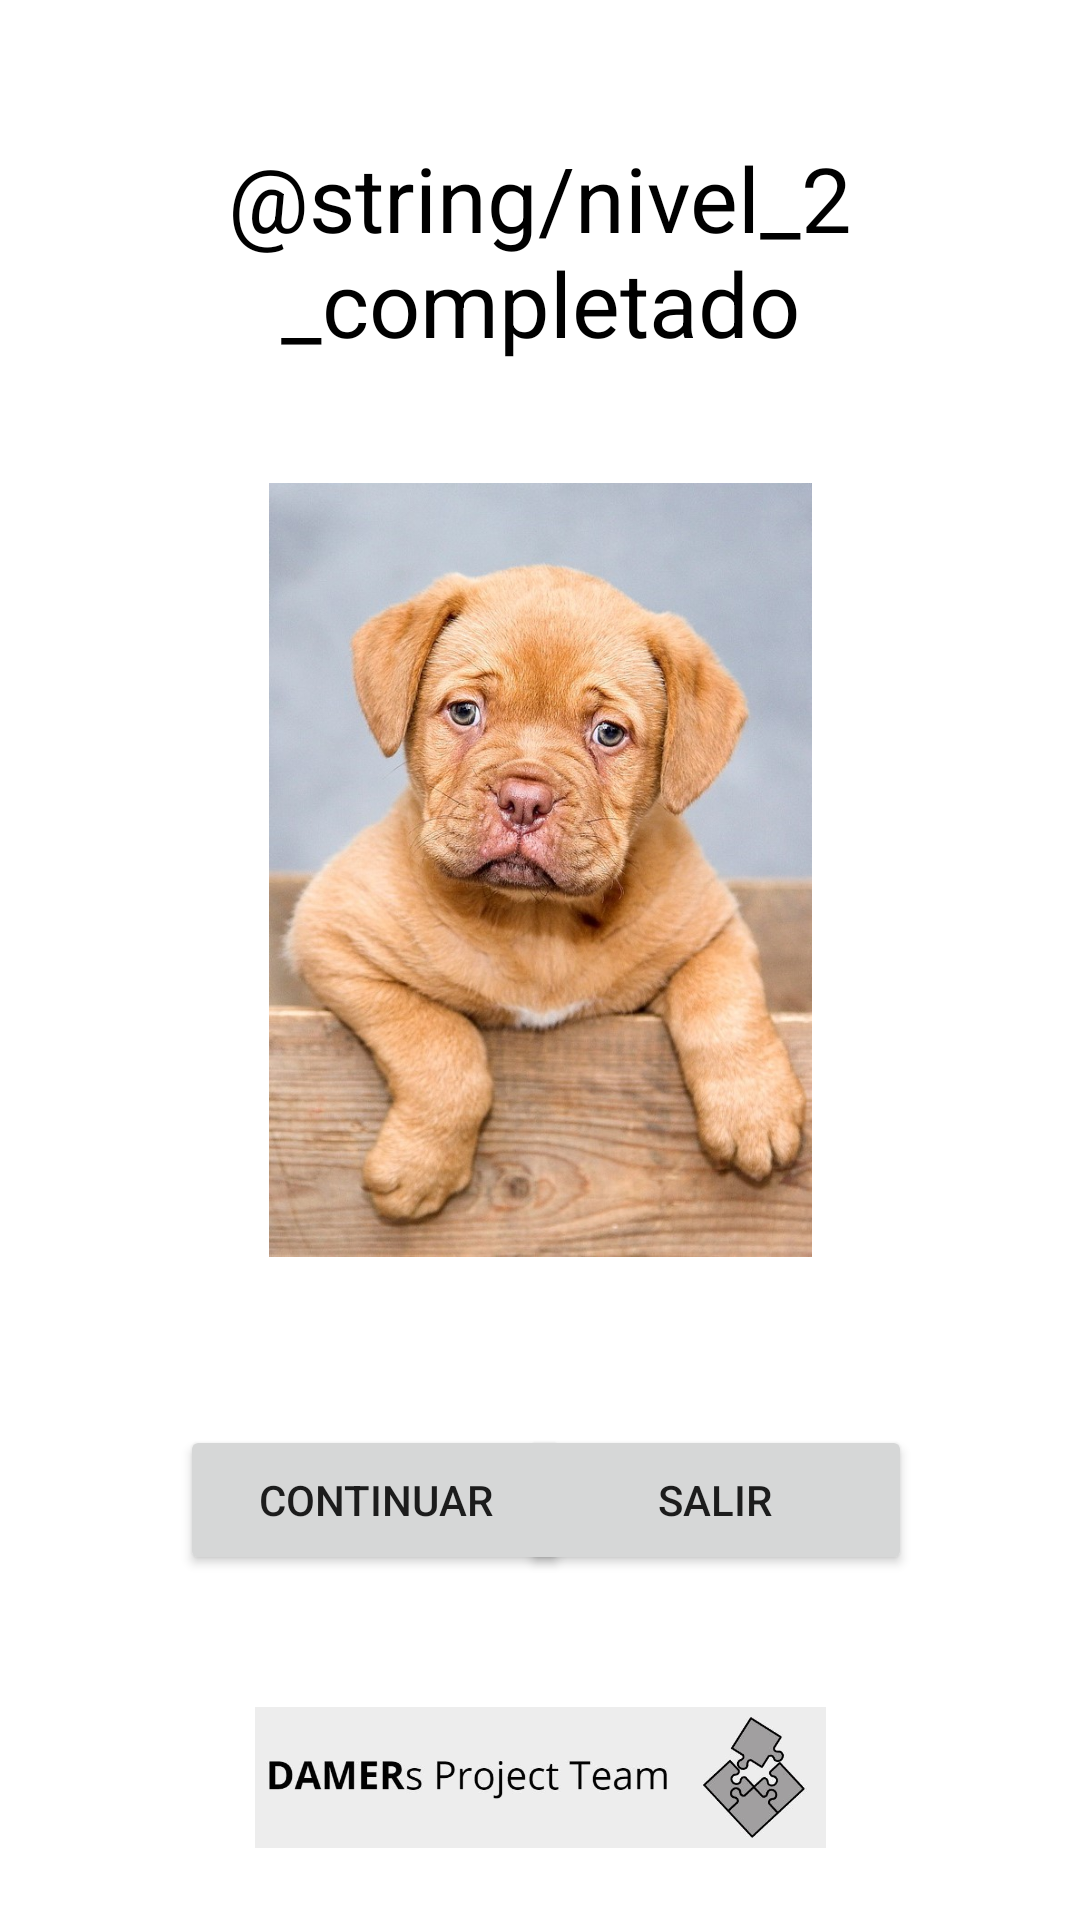

Layout XML and referenced resources for this Android screen:
<!-- AndroidManifest.xml: application theme Theme.05112022 -->
<!-- res/layout/fragment_trans2.xml -->
<?xml version="1.0" encoding="utf-8"?>
<androidx.constraintlayout.widget.ConstraintLayout xmlns:android="http://schemas.android.com/apk/res/android"
    xmlns:app="http://schemas.android.com/apk/res-auto"
    xmlns:tools="http://schemas.android.com/tools"
    android:layout_width="match_parent"
    android:layout_height="match_parent"
    tools:context=".trans2">

    <Button
        android:id="@+id/button2"
        android:layout_width="130dp"
        android:layout_height="50dp"
        android:layout_marginStart="60dp"
        android:layout_marginEnd="30dp"
        android:layout_marginBottom="44dp"
        android:text="@string/continuar2"
        app:layout_constraintBottom_toTopOf="@+id/logo_team"
        app:layout_constraintEnd_toStartOf="@+id/button3"
        app:layout_constraintHorizontal_bias="0.0"
        app:layout_constraintStart_toStartOf="parent" />

    <Button
        android:id="@+id/button3"
        android:layout_width="131dp"
        android:layout_height="50dp"
        android:layout_marginEnd="56dp"
        android:layout_marginBottom="44dp"
        android:width="130dp"
        android:height="50dp"
        android:text="@string/tool_salir"
        app:layout_constraintBottom_toTopOf="@+id/logo_team"
        app:layout_constraintEnd_toEndOf="parent"
        app:layout_constraintTop_toTopOf="@+id/imageView3"
        app:layout_constraintVertical_bias="1.0" />

    <ImageView
        android:id="@+id/trans2_resolved"
        android:layout_width="185dp"
        android:layout_height="258dp"
        android:layout_marginBottom="56dp"
        android:contentDescription="@string/foto_perro"
        app:layout_constraintBottom_toTopOf="@+id/button2"
        app:layout_constraintEnd_toEndOf="parent"
        app:layout_constraintStart_toStartOf="parent"
        app:srcCompat="@drawable/perro"
        tools:ignore="ImageContrastCheck" />

    <ImageView
        android:id="@+id/logo_team"
        android:layout_width="215dp"
        android:layout_height="47dp"
        android:layout_marginBottom="24dp"
        android:contentDescription="@string/logo_team"
        android:src="@mipmap/puzzle"
        app:layout_constraintBottom_toBottomOf="parent"
        app:layout_constraintEnd_toEndOf="parent"
        app:layout_constraintStart_toStartOf="parent"
        tools:ignore="ImageContrastCheck" />

    <TextView
        android:id="@+id/textView8"
        android:layout_width="wrap_content"
        android:layout_height="wrap_content"
        android:layout_marginTop="50dp"
        android:layout_marginBottom="27dp"
        android:text="@string/felicidades"
        android:textAlignment="center"
        android:textColor="#000000"
        android:textSize="50sp"
        app:layout_constraintBottom_toTopOf="@+id/textView10"
        app:layout_constraintEnd_toEndOf="parent"
        app:layout_constraintHorizontal_bias="0.495"
        app:layout_constraintStart_toStartOf="parent"
        app:layout_constraintTop_toTopOf="parent" />

    <TextView
        android:id="@+id/textView10"
        android:layout_width="wrap_content"
        android:layout_height="wrap_content"
        android:layout_marginBottom="40dp"
        android:text="@string/nivel_2_completado"
        android:textAlignment="center"
        android:textColor="#000000"
        android:textSize="30sp"
        app:layout_constraintBottom_toTopOf="@+id/trans2_resolved"
        app:layout_constraintEnd_toEndOf="parent"
        app:layout_constraintHorizontal_bias="0.496"
        app:layout_constraintStart_toStartOf="parent" />

</androidx.constraintlayout.widget.ConstraintLayout>
<!-- resources referenced by this layout -->
<resources>
  <!-- drawable perro: jpg bitmap (drawable, 154051 bytes) -->
  <!-- mipmap puzzle: jpg bitmap (mipmap-mdpi, 25207 bytes) -->
  <string name="continuar2">Continuar</string>
  <string name="felicidades">Herzliche Glückwünsche !</string>
  <string name="foto_perro">perro</string>
  <string name="logo_team">logo_team</string>
  <string name="nivel_2_completado">Stufe 2 abgeschlossen</string>
  <string name="tool_salir">Salir</string>
  <style name="Theme.05112022" parent="Theme.MaterialComponents.DayNight.DarkActionBar">
          
          <item name="colorPrimary">#78200D</item>
          <item name="colorPrimaryVariant">@color/purple_700</item>
          <item name="colorOnPrimary">@color/white</item>
          
          <item name="colorSecondary">@color/teal_200</item>
          <item name="colorSecondaryVariant">@color/teal_700</item>
          <item name="colorOnSecondary">@color/black</item>
          
          <item name="android:statusBarColor">#78200D</item>
          
      </style>
  <!-- not gathered from this repository: default colours our renderer supplied (Android Studio template values) -->
  <color name="purple_700">#FF3700B3</color>
  <color name="teal_200">#FF03DAC5</color>
  <color name="teal_700">#FF018786</color>
  <color name="black">#FF000000</color>
  <color name="white">#FFFFFFFF</color>
</resources>
